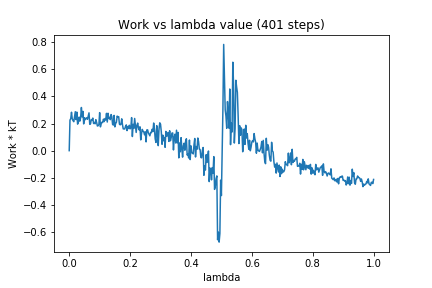

Values plotted in this chart, from the file beside it:
0, 0.0
1, 0.2255
2, 0.2364
3, 0.2835
4, 0.2337
5, 0.2216
6, 0.2138
7, 0.2495
8, 0.2875
9, 0.2293
10, 0.2848
11, 0.1957
12, 0.2106
13, 0.2479
14, 0.2182
15, 0.2425
16, 0.3186
17, 0.2491
18, 0.29
19, 0.1974
20, 0.2432
21, 0.2282
22, 0.2378
23, 0.2429
24, 0.2313
25, 0.2545
26, 0.2791
27, 0.194
28, 0.1979
29, 0.2289
30, 0.226
31, 0.2404
32, 0.2003
33, 0.208
34, 0.1982
35, 0.2286
36, 0.2089
37, 0.182
38, 0.1839
39, 0.1919
40, 0.2807
41, 0.1756
42, 0.1986
43, 0.2099
44, 0.2078
45, 0.2324
46, 0.2146
47, 0.2368
48, 0.2265
49, 0.2753
50, 0.2112
51, 0.276
52, 0.2378
53, 0.2456
54, 0.2289
55, 0.2664
56, 0.2507
57, 0.1936
58, 0.1889
59, 0.2603
60, 0.1753
... 340 more rows
